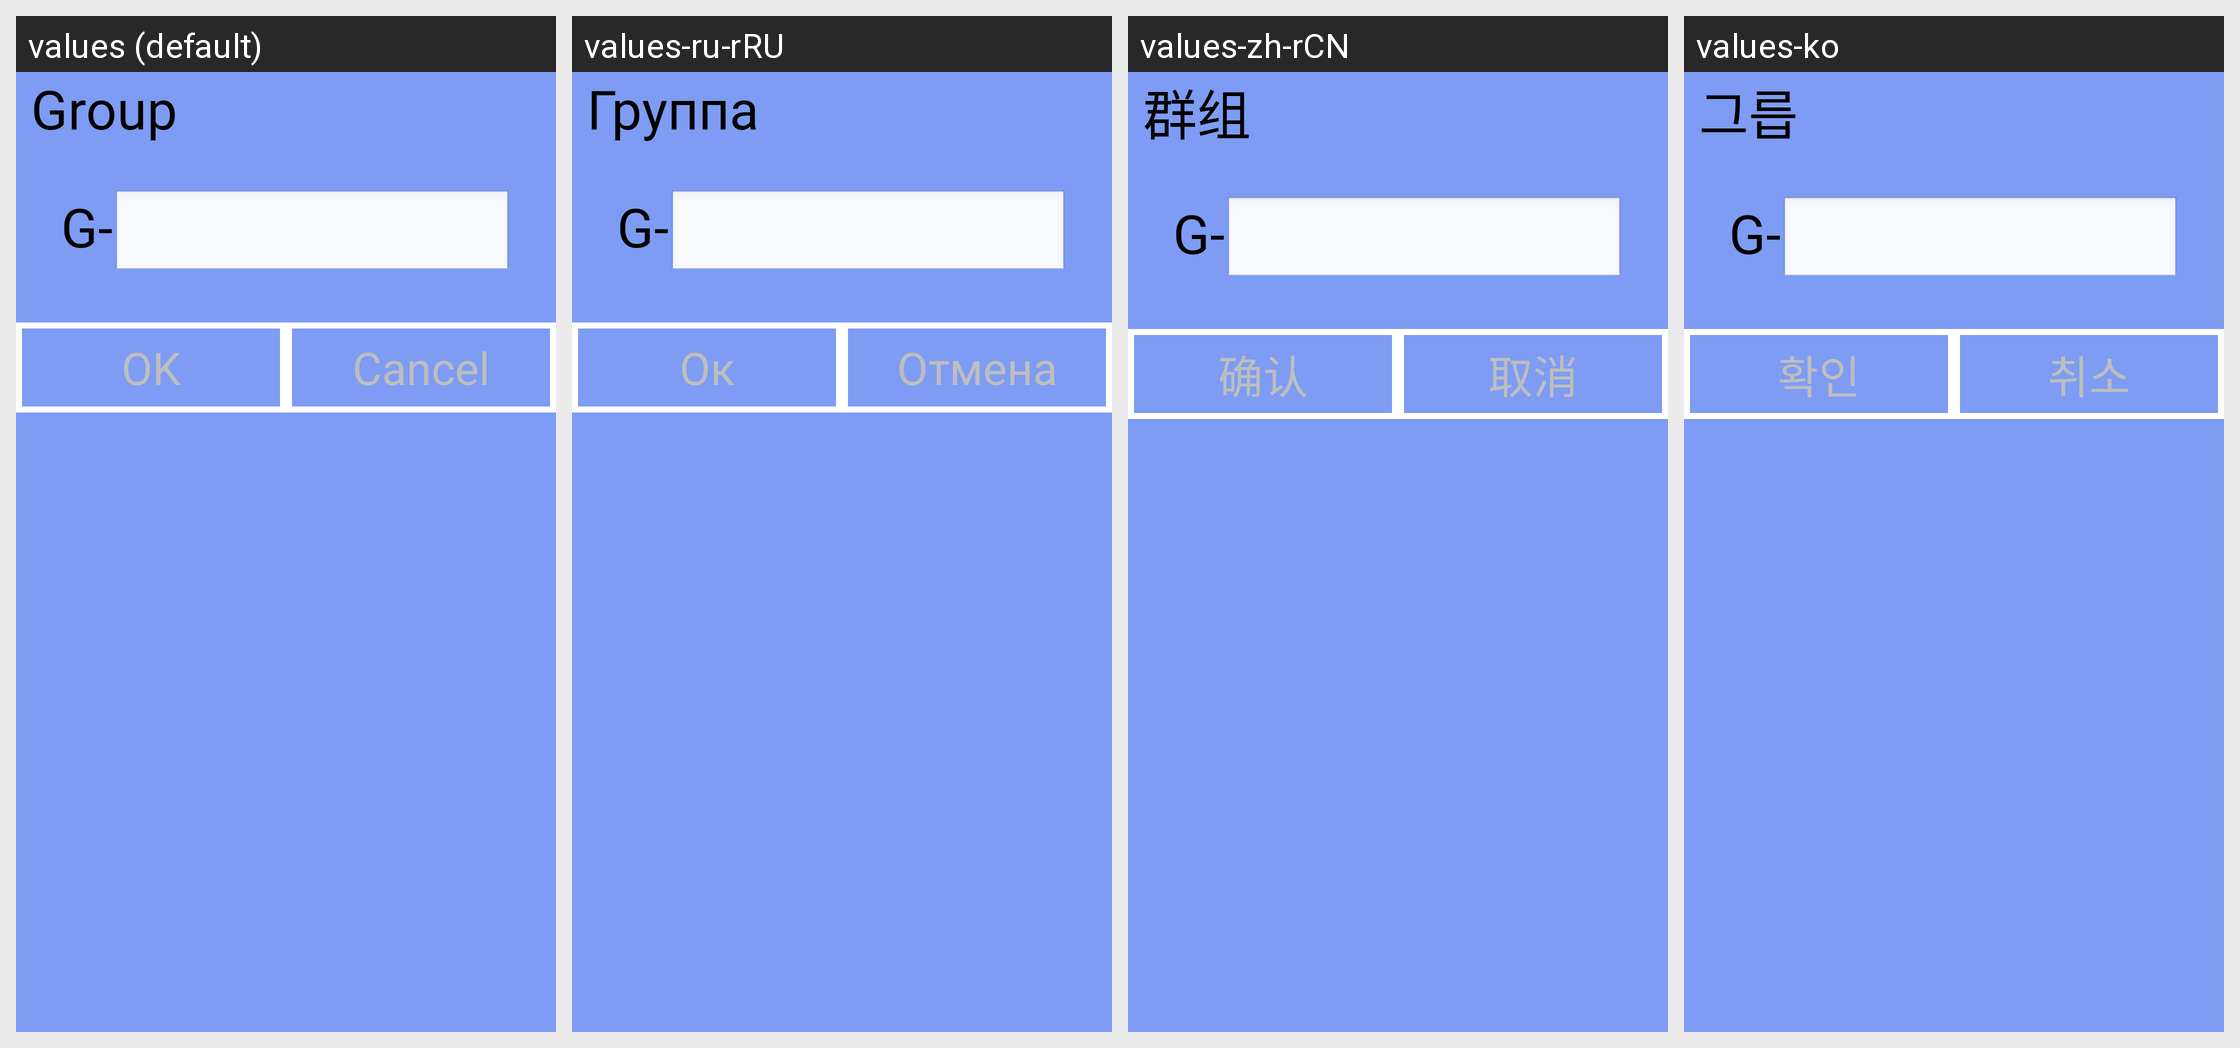

The same Android screen rendered under several of its app's locales, left to right. List the strings drawn on it with the default value and each locale's translation.
Android screen res/layout/dialog_group_naming.xml rendered under 4 locales, left to right: values (default), values-ru-rRU, values-zh-rCN, values-ko. Device: Nexus 5 (rendered at 1080×1920; each locale shown at half size, 540×960, under a caption strip naming it); theme android:Theme.NoTitleBar.Fullscreen.
Other locales in the repository, not shown: values-cs-rCZ, values-de, values-es, values-fr, values-it, values-it-rIT, values-ja, values-pt-rBR, values-pt-rPT, values-tr, values-zh, values-zh-rTW.
Strings drawn on this screen, with the default value and each locale's value (text and hints the layout hard-codes, and strings that could not be matched under every locale, appear in the picture but are not listed):

strGroup
  values: Group
  values-ru-rRU: Группа
  values-zh-rCN: 群组
  values-ko: 그릅

str_ok
  values: OK
  values-ru-rRU: Ок
  values-zh-rCN: 确认
  values-ko: 확인

strNativeBtn
  values: Cancel
  values-ru-rRU: Отмена
  values-zh-rCN: 取消
  values-ko: 취소
